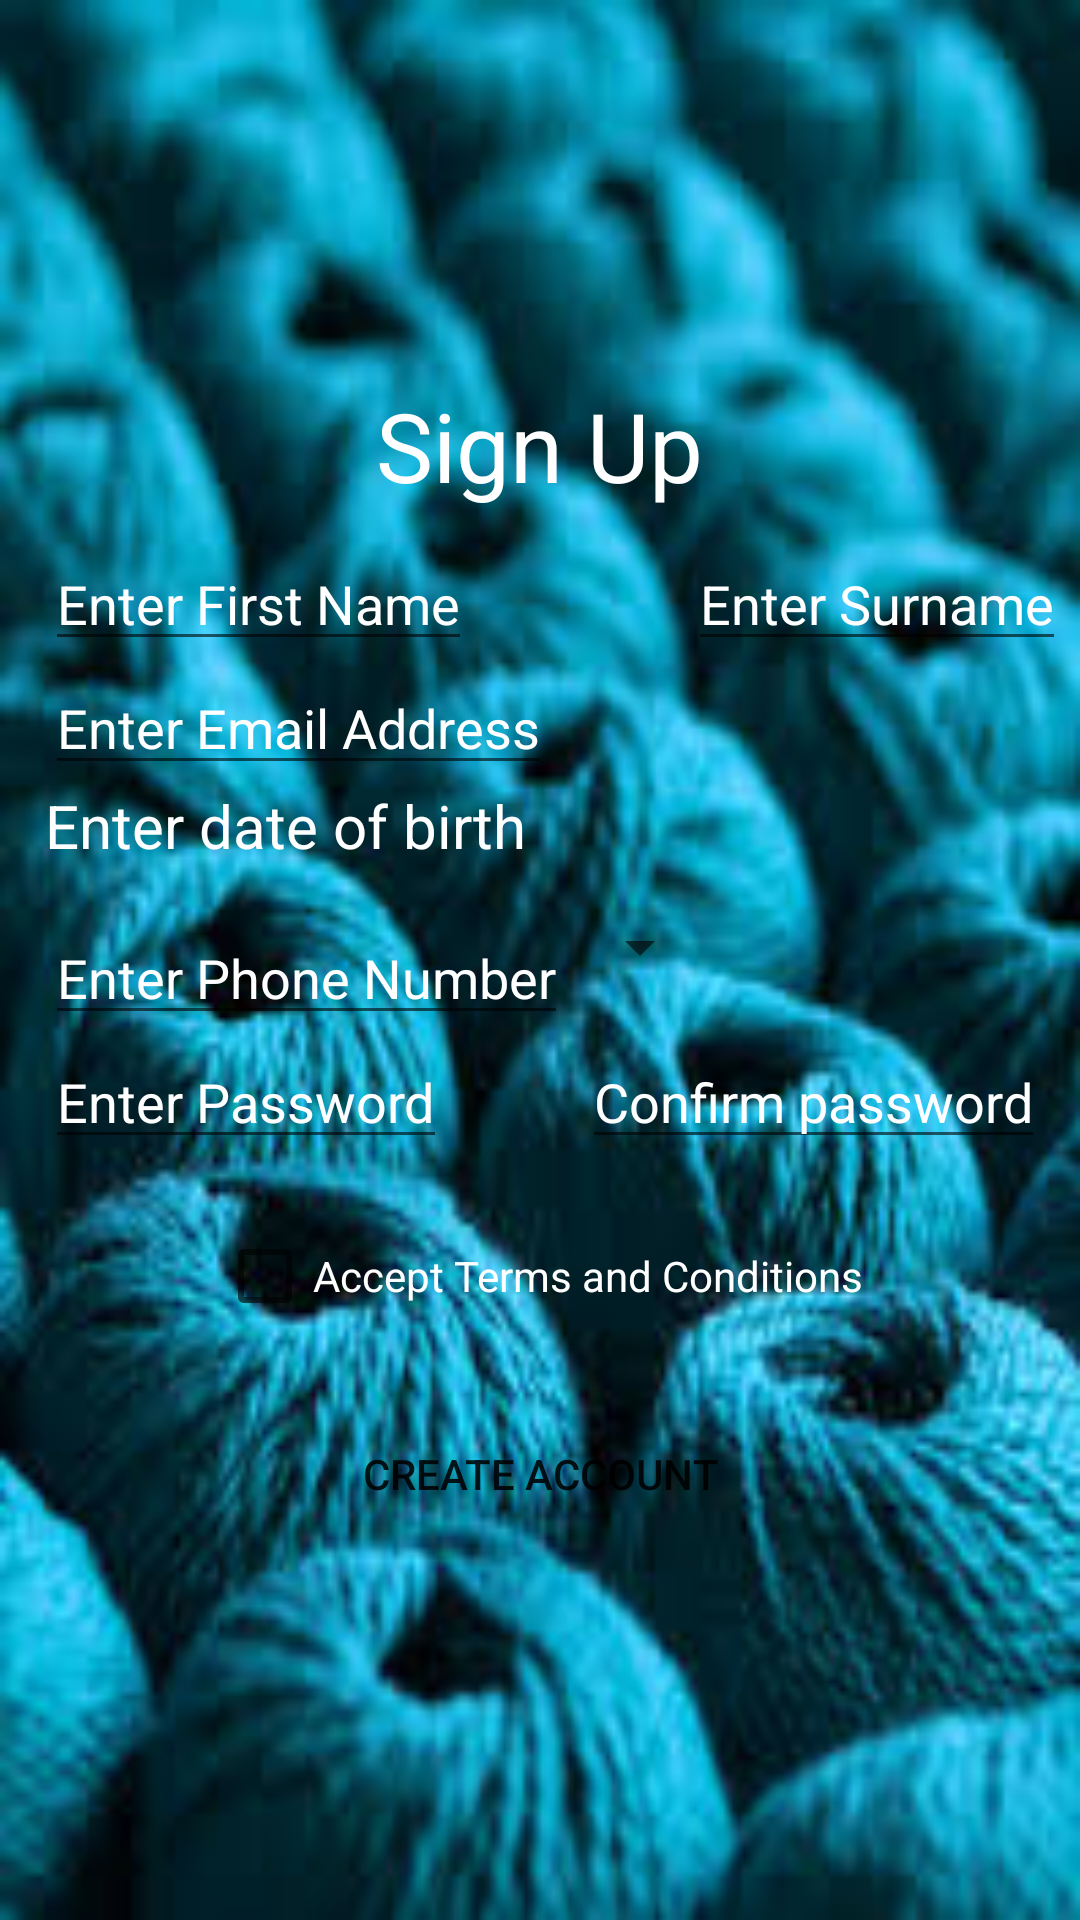

The Android layout XML behind this screen, and the referenced resources:
<!-- AndroidManifest.xml: application theme Theme.UserInput -->
<!-- res/layout/activity_main.xml -->
<?xml version="1.0" encoding="utf-8"?>
<LinearLayout xmlns:android="http://schemas.android.com/apk/res/android"
    xmlns:app="http://schemas.android.com/apk/res-auto"
    xmlns:tools="http://schemas.android.com/tools"
    android:layout_width="match_parent"
    android:layout_height="match_parent"
    android:orientation="vertical"
    android:background="@drawable/ropes"
    tools:context=".MainActivity">



    <ImageView
        android:layout_width="100dp"
        android:layout_height="100dp"
        android:layout_gravity="center"
        android:layout_marginTop="21dp"
        android:src="@drawable/logo"/>

    <TextView
        android:layout_width="wrap_content"
        android:layout_height="wrap_content"
        android:layout_gravity="center"
        android:layout_marginTop="6dp"
        android:text="@string/sign_up"
        android:textColor="@color/white"
        android:textSize="32sp"/>
    <LinearLayout
        android:layout_width="wrap_content"
        android:layout_height="wrap_content"
        android:layout_marginTop="9dp"
        android:orientation="horizontal">
        <EditText
            android:id="@+id/firstname"
            android:layout_width="wrap_content"
            android:layout_height="wrap_content"
            android:layout_marginStart="15dp"
            android:hint="@string/enter_first_name"
            android:textColorHint="@color/white"
            android:inputType="textCapCharacters"
            android:textAllCaps="true"
            android:textColor="@color/white"/>
        <EditText
            android:id="@+id/surname"
            android:layout_width="wrap_content"
            android:layout_height="wrap_content"
            android:hint="@string/enter_surname"
            android:textColorHint="@color/white"
            android:inputType="textCapCharacters"
            android:textAllCaps="true"
            android:layout_marginStart="72dp"
            android:textColor="@color/white"/>

    </LinearLayout>
    <EditText
        android:id="@+id/emailadress"
        android:layout_width="wrap_content"
        android:layout_height="wrap_content"
        android:layout_marginStart="15dp"
        android:hint="@string/enter_email_address"
        android:textColorHint="@color/white"
        android:textColor="@color/white"
        android:inputType="textEmailAddress"/>
    <LinearLayout
        android:layout_width="wrap_content"
        android:layout_height="wrap_content"
        android:orientation="horizontal">
        <TextView
            android:id="@+id/date"
            android:layout_width="wrap_content"
            android:layout_height="wrap_content"
            android:layout_marginStart="15dp"
            android:hint="@string/enter_date_of_birth"
            android:textSize="20sp"
            android:textColorHint="@color/white"
            android:textColor="@color/white"
            android:inputType="date"/>
        <ImageView
            android:id="@+id/datepicker"
            android:layout_width="42dp"
            android:layout_height="42dp"
            android:layout_marginStart="9dp"
            android:src="@drawable/mycalender"/>

    </LinearLayout>
    <LinearLayout
        android:layout_width="wrap_content"
        android:layout_height="wrap_content"
        android:orientation="horizontal">
        <EditText
            android:id="@+id/phonenumber"
            android:layout_width="wrap_content"
            android:layout_height="wrap_content"
            android:layout_marginStart="15dp"
            android:hint="@string/enter_phone_number"
            android:inputType="phone"
            android:textColor="@color/white"
            android:textColorHint="@color/white"/>
        <Spinner
            android:id="@+id/spinner1"
            android:layout_width="wrap_content"
            android:layout_height="wrap_content"
            android:textColor="@color/black"/>


    </LinearLayout>



    <LinearLayout
        android:layout_width="wrap_content"
        android:layout_height="wrap_content"
        android:orientation="horizontal">
        <EditText
            android:id="@+id/password"

            android:layout_width="wrap_content"
            android:layout_height="wrap_content"
            android:layout_marginStart="15dp"
            android:hint="@string/enter_password"
            android:textColor="@color/white"
            android:textColorHint="@color/white"
            android:inputType="textPassword"

            />

        <EditText
            android:id="@+id/confirmpassword"
            android:layout_width="wrap_content"
            android:layout_height="wrap_content"
            android:hint="@string/confirm_password"
            android:textColorHint="@color/white"
            android:layout_marginStart="45dp"
            android:inputType="textPassword"
            android:textColor="@color/white"/>
    </LinearLayout>
    <CheckBox
        android:id="@+id/checkbox_id"
        android:layout_width="wrap_content"
        android:layout_height="wrap_content"
        android:layout_gravity="center"
        android:layout_marginTop="15dp"
        android:text="@string/accept_terms_and_conditions"
        android:textColor="@color/white"/>
    <Button
        android:layout_width="wrap_content"
        android:layout_height="wrap_content"
        android:layout_marginTop="18dp"
        android:layout_gravity="center"
        android:background="@drawable/circle"
        android:onClick="LoginPage"
        android:text="@string/create_account"/>


</LinearLayout>
<!-- resources referenced by this layout -->
<resources>
  <color name="black">#FF000000</color>
  <color name="white">#FFFFFFFF</color>
  <!-- drawable ropes: jpg bitmap (drawable, 14631 bytes) -->
  <string name="accept_terms_and_conditions">Accept Terms and Conditions</string>
  <string name="confirm_password">Confirm password</string>
  <string name="create_account">Create Account</string>
  <string name="enter_date_of_birth">Enter date of birth</string>
  <string name="enter_email_address">Enter Email Address</string>
  <string name="enter_first_name">Enter First Name</string>
  <string name="enter_password">Enter Password</string>
  <string name="enter_phone_number">Enter Phone Number</string>
  <string name="enter_surname">Enter Surname</string>
  <string name="sign_up">Sign Up</string>
  <style name="Theme.UserInput" parent="Theme.MaterialComponents.DayNight.DarkActionBar">
          
          <item name="colorPrimary">#253E6A</item>
          <item name="colorPrimaryVariant">#030C37</item>
          <item name="colorOnPrimary">@color/white</item>
          
          <item name="colorSecondary">@color/teal_200</item>
          <item name="colorSecondaryVariant">@color/teal_700</item>
          <item name="colorOnSecondary">@color/black</item>
          
          <item name="android:statusBarColor" tools:targetApi="l">?attr/colorPrimaryVariant</item>
          
      </style>
  <color name="teal_200">#FF03DAC5</color>
  <color name="teal_700">#FF018786</color>
</resources>
